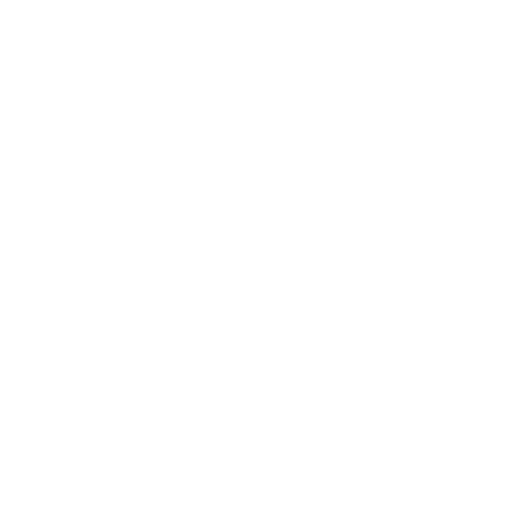
t = 0.00 s
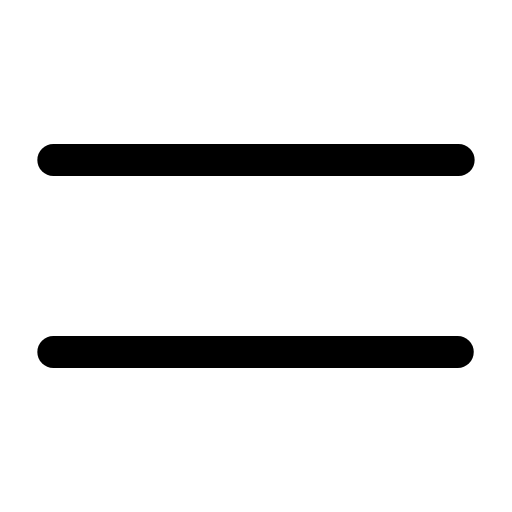
t = 0.24 s
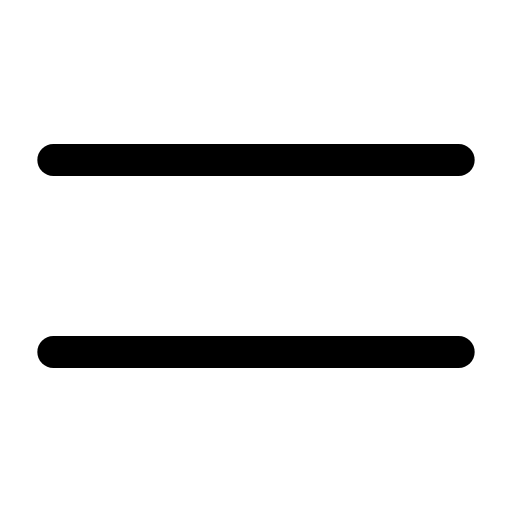
t = 0.47 s
t = 0.68 s: frame unchanged from t = 0.47 s, image omitted
t = 0.95 s: frame unchanged from t = 0.47 s, image omitted
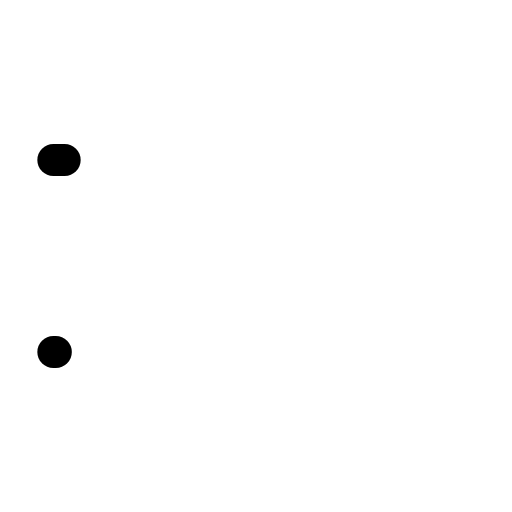
t = 1.17 s

The animated SVG that drew these frames (rendered in a browser with its animation timeline set to each time). Animation: 2 SMIL elements (animate=2); one cycle of 1.40 s, repeats indefinitely.

<svg xmlns="http://www.w3.org/2000/svg" width="24" height="24" viewBox="0 0 24 24" fill="none"><g transform="translate(-3 -3) scale(1.25)"><line stroke="currentColor" stroke-width="1.2" stroke-linecap="round" stroke-linejoin="round" fill="none" x1="4.4" y1="8.4" x2="19.6" y2="8.4" pathLength="1" stroke-dasharray="1"><animate attributeName="stroke-dashoffset" values="1;1;0;0;0;0;1;1;1" keyTimes="0;0;0.189;0.45;0.6;0.774;0.9;0.9;1" dur="1.4s" repeatCount="indefinite" calcMode="spline" keySplines="0.16 1 0.3 1;0.16 1 0.3 1;0.16 1 0.3 1;0.16 1 0.3 1;0.16 1 0.3 1;0.16 1 0.3 1;0.16 1 0.3 1;0.16 1 0.3 1"/></line><line stroke="currentColor" stroke-width="1.2" stroke-linecap="round" stroke-linejoin="round" fill="none" x1="4.4" y1="15.6" x2="19.6" y2="15.6" pathLength="1" stroke-dasharray="1"><animate attributeName="stroke-dashoffset" values="1;1;0;0;0;0;1;1;1" keyTimes="0;0.0315;0.2205;0.45;0.6;0.753;0.879;0.9;1" dur="1.4s" repeatCount="indefinite" calcMode="spline" keySplines="0.16 1 0.3 1;0.16 1 0.3 1;0.16 1 0.3 1;0.16 1 0.3 1;0.16 1 0.3 1;0.16 1 0.3 1;0.16 1 0.3 1;0.16 1 0.3 1"/></line></g></svg>
